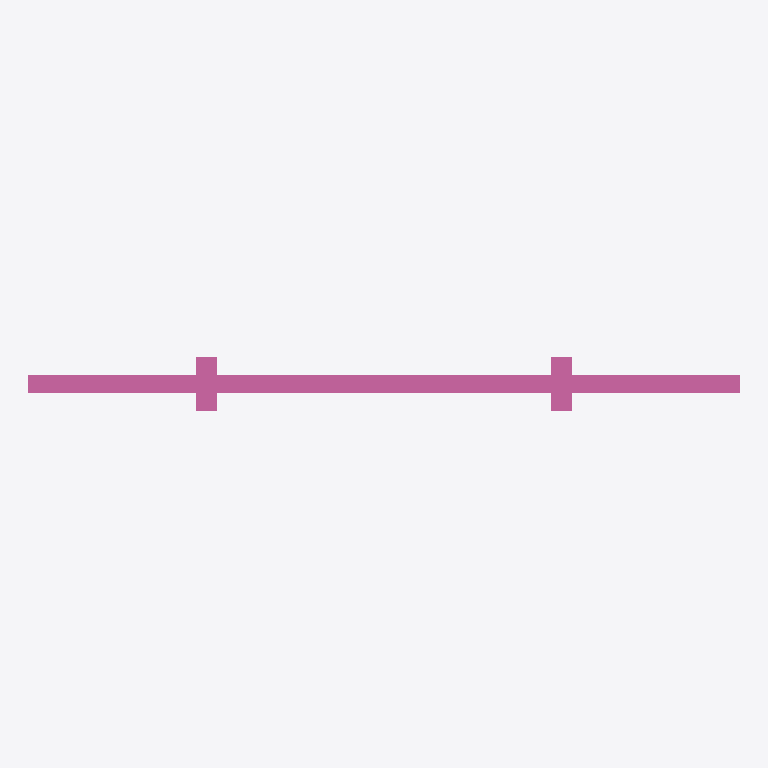
Plan cut of the same IFC building model at storey 'Ebene 0' (level 0.00 m, cut at 1.40 m), seen from above with north up, elements coloured by IFC class: 1 railing (pink). No cut surface shows.
Extent 2.0 m × 0.1 m × 1.1 m (x, y, z). Storeys (1): Ebene 0 at 0.00 m. Elements (1): 1 IfcRailing.

HEADER;
FILE_DESCRIPTION(('ViewDefinition [CoordinationView_V2.0]','ExchangeRequirement []'),'2;1');
FILE_NAME('','2024-05-07T10:34:31',(''),(''),'ODA IFC SDK 22.6','22.1.1.516 - Exporter 22.1.1.516 - Default UI','');
FILE_SCHEMA(('IFC4'));
ENDSEC;
DATA;
#93=IFCPROJECT('3JkdSrIPPFBg8WI9Yiw3Uw',#20,'',$,$,'','',(#86),#83);
#105=IFCSITE('3JkdSrIPPFBg8WI9Yiw3Uu',#20,'Default',$,$,#104,$,$,.ELEMENT.,(42,24,53,508911),(-71,-15,-29,-58837),0.0,$,$);
#95=IFCBUILDING('3JkdSrIPPFBg8WI9Yiw3Ux',#20,'',$,$,#16,$,'',.ELEMENT.,$,$,#94);
#98=IFCBUILDINGSTOREY('3JkdSrIPPFBg8WI9XJ5yzH',#20,'Ebene 0',$,'Ebene:Ebene 1',#97,$,'Ebene 0',.ELEMENT.,0.0);
#792=IFCRAILING('0H7_w_$4bC2wg$ZW2vTsuo',#20,'DB_Gelaender_S02_S10_Pass_Links:DB_Gelaender_S02_S10_Pass_Links:15013016',$,'DB_Gelaender_S02_S10_Pass_Links:DB_Gelaender_S02_S10_Pass_Links',#791,#788,'15013016',.NOTDEFINED.);
ENDSEC;
